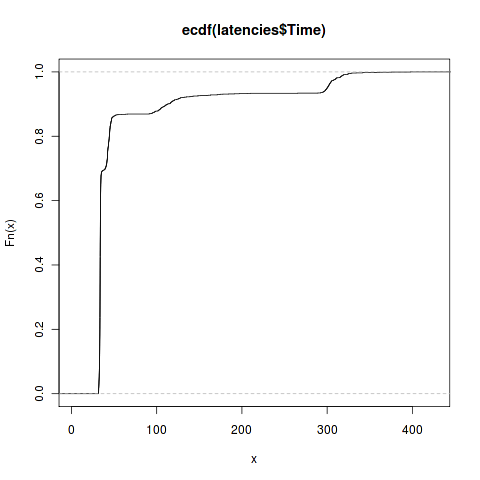

Values plotted in this chart, from the file beside it:
Class, Method, Thread, Test Outcome, Time (milliseconds), Memory Used (bytes), Concurrency level, Test Size
uk.co.thebadgerset.rttest.FFTLatencyTest, testLatency, Thread-4, Pass, 271.3, 0, 1, 1
uk.co.thebadgerset.rttest.FFTLatencyTest, testLatency, Thread-4, Pass, 90.43, 0, 1, 1
uk.co.thebadgerset.rttest.FFTLatencyTest, testLatency, Thread-4, Pass, 39.84, 0, 1, 1
uk.co.thebadgerset.rttest.FFTLatencyTest, testLatency, Thread-4, Pass, 58.13, 0, 1, 1
uk.co.thebadgerset.rttest.FFTLatencyTest, testLatency, Thread-4, Pass, 55.06, 0, 1, 1
uk.co.thebadgerset.rttest.FFTLatencyTest, testLatency, Thread-4, Pass, 45.5, 0, 1, 1
uk.co.thebadgerset.rttest.FFTLatencyTest, testLatency, Thread-4, Pass, 46.36, 0, 1, 1
uk.co.thebadgerset.rttest.FFTLatencyTest, testLatency, Thread-4, Pass, 49.83, 0, 1, 1
uk.co.thebadgerset.rttest.FFTLatencyTest, testLatency, Thread-4, Pass, 136.8, 0, 1, 1
uk.co.thebadgerset.rttest.FFTLatencyTest, testLatency, Thread-4, Pass, 33.68, 0, 1, 1
uk.co.thebadgerset.rttest.FFTLatencyTest, testLatency, Thread-4, Pass, 34.14, 0, 1, 1
uk.co.thebadgerset.rttest.FFTLatencyTest, testLatency, Thread-4, Pass, 33.74, 0, 1, 1
uk.co.thebadgerset.rttest.FFTLatencyTest, testLatency, Thread-4, Pass, 33.56, 0, 1, 1
uk.co.thebadgerset.rttest.FFTLatencyTest, testLatency, Thread-4, Pass, 32.63, 0, 1, 1
uk.co.thebadgerset.rttest.FFTLatencyTest, testLatency, Thread-4, Pass, 171.7, 0, 1, 1
uk.co.thebadgerset.rttest.FFTLatencyTest, testLatency, Thread-4, Pass, 33.99, 0, 1, 1
uk.co.thebadgerset.rttest.FFTLatencyTest, testLatency, Thread-4, Pass, 33.97, 0, 1, 1
uk.co.thebadgerset.rttest.FFTLatencyTest, testLatency, Thread-4, Pass, 33.56, 0, 1, 1
uk.co.thebadgerset.rttest.FFTLatencyTest, testLatency, Thread-4, Pass, 33.58, 0, 1, 1
uk.co.thebadgerset.rttest.FFTLatencyTest, testLatency, Thread-4, Pass, 33.44, 0, 1, 1
uk.co.thebadgerset.rttest.FFTLatencyTest, testLatency, Thread-4, Pass, 163, 0, 1, 1
uk.co.thebadgerset.rttest.FFTLatencyTest, testLatency, Thread-4, Pass, 33.52, 0, 1, 1
uk.co.thebadgerset.rttest.FFTLatencyTest, testLatency, Thread-4, Pass, 33.42, 0, 1, 1
uk.co.thebadgerset.rttest.FFTLatencyTest, testLatency, Thread-4, Pass, 33.39, 0, 1, 1
uk.co.thebadgerset.rttest.FFTLatencyTest, testLatency, Thread-4, Pass, 40.34, 0, 1, 1
uk.co.thebadgerset.rttest.FFTLatencyTest, testLatency, Thread-4, Pass, 40.93, 0, 1, 1
uk.co.thebadgerset.rttest.FFTLatencyTest, testLatency, Thread-4, Pass, 32.26, 0, 1, 1
uk.co.thebadgerset.rttest.FFTLatencyTest, testLatency, Thread-4, Pass, 324.3, 0, 1, 1
uk.co.thebadgerset.rttest.FFTLatencyTest, testLatency, Thread-4, Pass, 32.79, 0, 1, 1
uk.co.thebadgerset.rttest.FFTLatencyTest, testLatency, Thread-4, Pass, 38.65, 0, 1, 1
uk.co.thebadgerset.rttest.FFTLatencyTest, testLatency, Thread-4, Pass, 33.26, 0, 1, 1
uk.co.thebadgerset.rttest.FFTLatencyTest, testLatency, Thread-4, Pass, 33.74, 0, 1, 1
uk.co.thebadgerset.rttest.FFTLatencyTest, testLatency, Thread-4, Pass, 33.65, 0, 1, 1
uk.co.thebadgerset.rttest.FFTLatencyTest, testLatency, Thread-4, Pass, 33.63, 0, 1, 1
uk.co.thebadgerset.rttest.FFTLatencyTest, testLatency, Thread-4, Pass, 33.68, 0, 1, 1
uk.co.thebadgerset.rttest.FFTLatencyTest, testLatency, Thread-4, Pass, 209.9, 0, 1, 1
uk.co.thebadgerset.rttest.FFTLatencyTest, testLatency, Thread-4, Pass, 33.45, 0, 1, 1
uk.co.thebadgerset.rttest.FFTLatencyTest, testLatency, Thread-4, Pass, 33.95, 0, 1, 1
uk.co.thebadgerset.rttest.FFTLatencyTest, testLatency, Thread-4, Pass, 33.41, 0, 1, 1
uk.co.thebadgerset.rttest.FFTLatencyTest, testLatency, Thread-4, Pass, 33.53, 0, 1, 1
uk.co.thebadgerset.rttest.FFTLatencyTest, testLatency, Thread-4, Pass, 33.79, 0, 1, 1
uk.co.thebadgerset.rttest.FFTLatencyTest, testLatency, Thread-4, Pass, 33.98, 0, 1, 1
uk.co.thebadgerset.rttest.FFTLatencyTest, testLatency, Thread-4, Pass, 32.5, 0, 1, 1
uk.co.thebadgerset.rttest.FFTLatencyTest, testLatency, Thread-4, Pass, 265.3, 0, 1, 1
uk.co.thebadgerset.rttest.FFTLatencyTest, testLatency, Thread-4, Pass, 63.45, 0, 1, 1
uk.co.thebadgerset.rttest.FFTLatencyTest, testLatency, Thread-4, Pass, 94.74, 0, 1, 1
uk.co.thebadgerset.rttest.FFTLatencyTest, testLatency, Thread-4, Pass, 33.2, 0, 1, 1
uk.co.thebadgerset.rttest.FFTLatencyTest, testLatency, Thread-4, Pass, 33.49, 0, 1, 1
uk.co.thebadgerset.rttest.FFTLatencyTest, testLatency, Thread-4, Pass, 40.37, 0, 1, 1
uk.co.thebadgerset.rttest.FFTLatencyTest, testLatency, Thread-4, Pass, 33.43, 0, 1, 1
uk.co.thebadgerset.rttest.FFTLatencyTest, testLatency, Thread-4, Pass, 41.68, 0, 1, 1
uk.co.thebadgerset.rttest.FFTLatencyTest, testLatency, Thread-4, Pass, 33.52, 0, 1, 1
uk.co.thebadgerset.rttest.FFTLatencyTest, testLatency, Thread-4, Pass, 397.6, 0, 1, 1
uk.co.thebadgerset.rttest.FFTLatencyTest, testLatency, Thread-4, Pass, 40.96, 0, 1, 1
uk.co.thebadgerset.rttest.FFTLatencyTest, testLatency, Thread-4, Pass, 33.48, 0, 1, 1
uk.co.thebadgerset.rttest.FFTLatencyTest, testLatency, Thread-4, Pass, 33.43, 0, 1, 1
uk.co.thebadgerset.rttest.FFTLatencyTest, testLatency, Thread-4, Pass, 33.53, 0, 1, 1
uk.co.thebadgerset.rttest.FFTLatencyTest, testLatency, Thread-4, Pass, 41.79, 0, 1, 1
uk.co.thebadgerset.rttest.FFTLatencyTest, testLatency, Thread-4, Pass, 36.07, 0, 1, 1
uk.co.thebadgerset.rttest.FFTLatencyTest, testLatency, Thread-4, Pass, 342.1, 0, 1, 1
... 1,954 more rows
